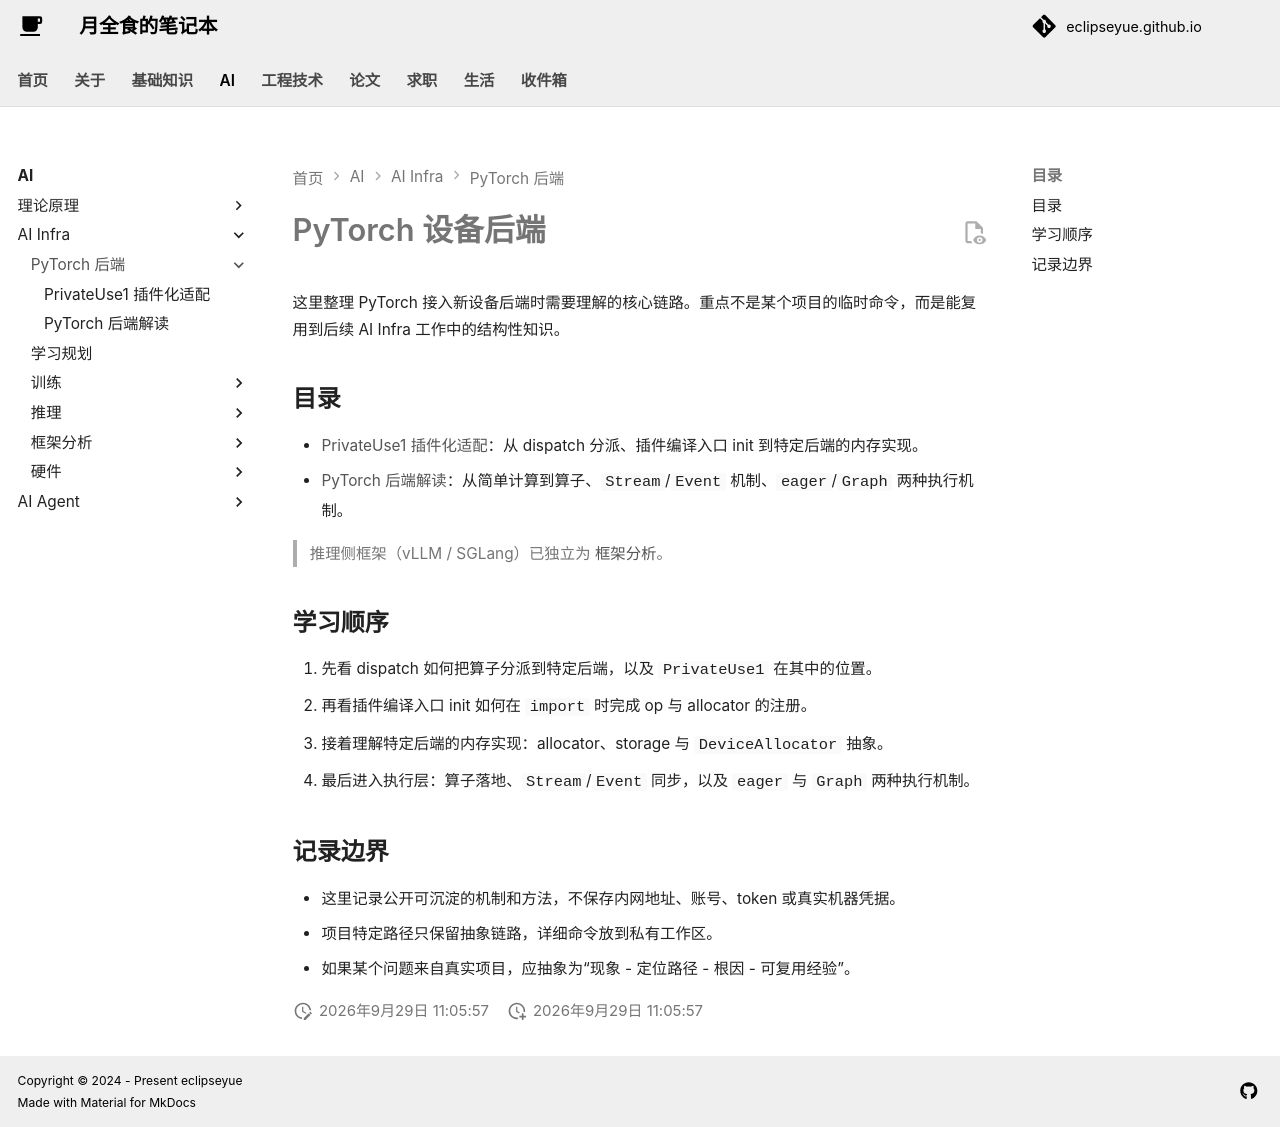

repository: EclipseYue/eclipseyue.github.io · page: AI/infra/pytorch-backend/index.html · generator: mkdocs

# PyTorch 设备后端

这里整理 PyTorch 接入新设备后端时需要理解的核心链路。重点不是某个项目的临时命令，而是能复用到后续 AI Infra 工作中的结构性知识。

## 目录

- [PrivateUse1 插件化适配](pytorch-npu.md)：从 dispatch 分派、插件编译入口 init 到特定后端的内存实现。
- [PyTorch 后端解读](pytorch2.x.md)：从简单计算到算子、`Stream`/`Event` 机制、`eager`/`Graph` 两种执行机制。

> 推理侧框架（vLLM / SGLang）已独立为 [框架分析](../framework/index.md)。

## 学习顺序

1. 先看 dispatch 如何把算子分派到特定后端，以及 `PrivateUse1` 在其中的位置。
2. 再看插件编译入口 init 如何在 `import` 时完成 op 与 allocator 的注册。
3. 接着理解特定后端的内存实现：allocator、storage 与 `DeviceAllocator` 抽象。
4. 最后进入执行层：算子落地、`Stream`/`Event` 同步，以及 `eager` 与 `Graph` 两种执行机制。

## 记录边界

- 这里记录公开可沉淀的机制和方法，不保存内网地址、账号、token 或真实机器凭据。
- 项目特定路径只保留抽象链路，详细命令放到私有工作区。
- 如果某个问题来自真实项目，应抽象为“现象 - 定位路径 - 根因 - 可复用经验”。
